pico-8 play session: hold → + tap 🅾, after a click and taps of 🅾, ❎, 🅾+❎, 🅾 in the second before t = 0

[t = 1 s] hold → ~1s, tap 🅾 ~2×
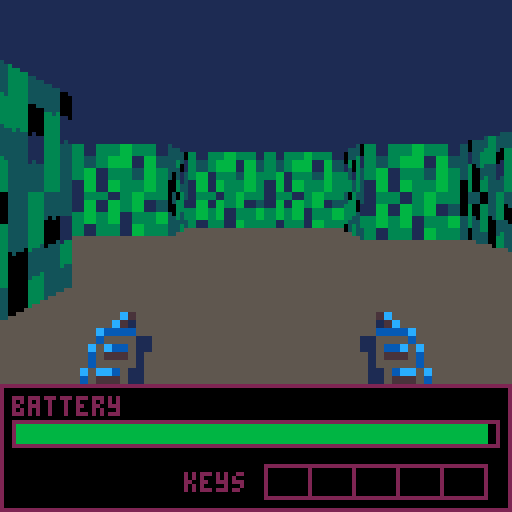
[t = 2 s] hold → ~2s, tap 🅾 ~4×
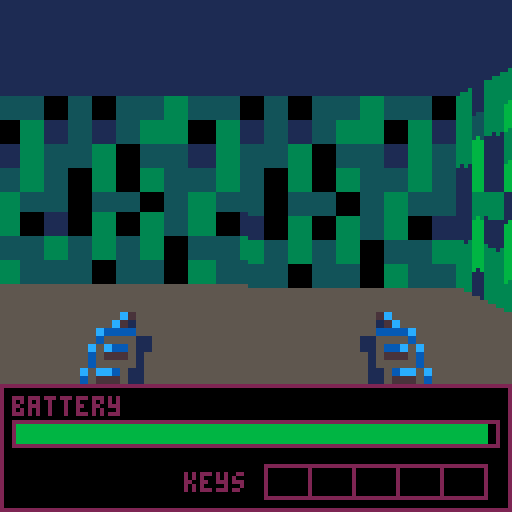
[t = 4 s] hold → ~4s, tap 🅾 ~7×
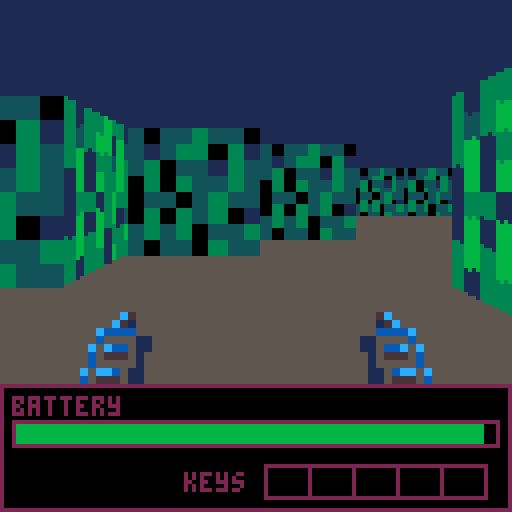
[t = 6 s] hold → ~6s, tap 🅾 ~10×
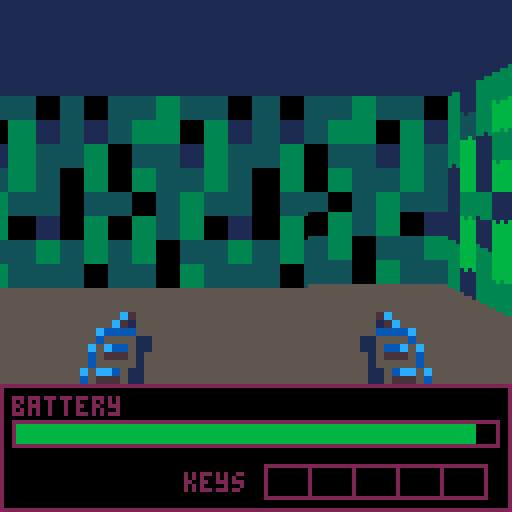
[t = 8 s] hold → ~8s, tap 🅾 ~14×
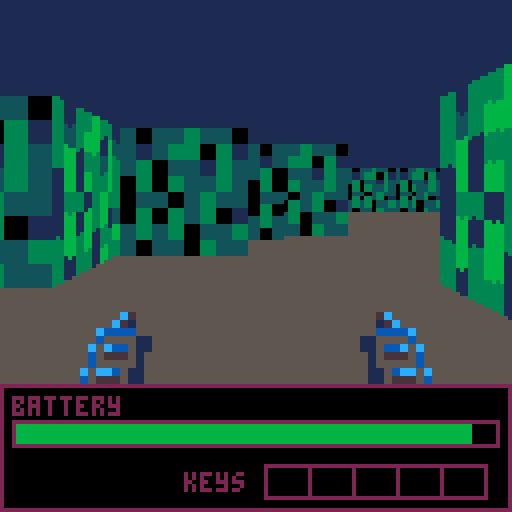

pico-8 cartridge
version 29
__lua__
mapsize = { w = 128, h = 128 }
screen = { w = 128, h = 96 }
texsize = { w = 8, h = 8 }
oldt = time()
t = time()
pos = { x = 3, y = 3 }--{ x = 7, y = 23}
dir = { x = -1, y = 0 }
plane = { x = 0, y = 0.66 }
starttime = 0
endtime = 0
palette = {
	0,   1,   140,  12,
	2,   136, 137,  9,
	131, 3,   139,  132,
	133, 5,   6,    7
}
darker = {
	0, 0, 1, 3,
	1, 4, 5, 6,
	1, 8, 9, 12,
	0, 12, 13, 14
}
darker_enabled = false

--tex = { 5, 6, 7, 8, 9 }
--tex = { 1, 2, 3, 4, 5 }
scene = {x=1,y=12,z=3,hz=48,rot=0,spd=0}
doorstate = {}
doorcoroutines = {}
doorframe = 10
boby = 0
bobx = 0
sprite_flag = 7
trigger_flag = 6
door_flag = 0
ending_tile = 57
sprites = {}
sprite_dict = {
	[29] = { sprite = 66, w = 2, h = 2, tc = 8, vmove = 0,  dw = 1, dh = 1 },
	[30] = { sprite = 74, w = 1, h = 1, tc = 8, vmove = 32, dw = 2, dh = 2 },
	[31] = { sprite = 98, w = 2, h = 2, tc = 8, vmove = 24, dw = 1.66, dh = 1.66 },
	[41] = { sprite = 41, w = 1, h = 1, tc = 0, vmove = 38, dw = 3, dh = 3 },
	[42] = { sprite = 42, w = 1, h = 1, tc = 0, vmove = 38, dw = 3, dh = 3 },
	[43] = { sprite = 43, w = 1, h = 1, tc = 0, vmove = 38, dw = 3, dh = 3 },
	[44] = { sprite = 44, w = 1, h = 1, tc = 0, vmove = 38, dw = 3, dh = 3 },
	[45] = { sprite = 45, w = 1, h = 1, tc = 0, vmove = 38, dw = 3, dh = 3 },
	[46] = { sprite = 46, w = 1, h = 1, tc = 8, vmove = 38, dw = 3, dh = 3 },
	[60] = { sprite = 60, w = 1, h = 1, tc = 0, vmove = 38, dw = 3, dh = 3 }
}
triggers = {}
trigger_dict = {
	[33] = { text = "according to my sources\nthe facility should be here" },
	[34] = { text = "this must be the back door.\nmight need a key..." },
	[35] = { text = "ok, this is it! time to make\nthem pay for what they did" },
	[36] = { text = "this must be the main facility.\nlet's blow it all up!" }
}
keys_picked = { false, false, false, false, false }
spriteorder = {}
--spritedist = {}
zbuffer = {}

max_hp = 100
hp = 100
hp_pickup_amount = 10
max_ammo = 100
ammo = 30
ammo_pickup_amount = 15

show_dialog = false
dialog = "hidden"
dialog_coroutine = nil

-- sounds
is_walking_sound = false
is_sfx_on = false
walking_sound_coroutine = nil

function _init()
	--poke(0x5f2c, 3)
	poke(0x5f2e,1)
	for i = 0,15 do
		pal(i, palette[i+1],1)
	end
	for x = 1,mapsize.w do
		for y = 1,mapsize.h do
			maptile = mget(x, y)
			is_sprite_flag = fget(maptile, sprite_flag)
			is_trigger_flag = fget(maptile, trigger_flag)
			is_door_flag = fget(maptile, door_flag)

			if is_door_flag then
				doorstate[x + y * mapsize.w] = 0
			end
			if is_sprite_flag then
				add(sprites, { x = x, y = y, sprite = maptile, dist = 0 })
				mset(x, y, 0)
			end
			if is_trigger_flag then
				add(triggers, { x = x, y = y, trigger = maptile })
				mset(x, y, 0)
			end
		end
	end
	init_rotation()
	starttime = time()
	music(0)
end

function init_rotation()
	rotspeed = 3.1415 / 1.8
	olddirx = dir.x
	dir.x = dir.x * cos(-rotspeed) - dir.y * sin(-rotspeed)
	dir.y = olddirx * sin(-rotspeed) + dir.y * cos(-rotspeed)
	oldplanex = plane.x
	plane.x = plane.x * cos(-rotspeed) - plane.y * sin(-rotspeed)
	plane.y = oldplanex * sin(-rotspeed) + plane.y * cos(-rotspeed)
	scene.rot-=0.025
end

function darker_palette()
	if darker_enabled then return end

	for color = 0,15 do
		pal(color, darker[color+1])
	end

	darker_enabled = true
end

function normal_palette()
	if not darker_enabled then return end
	
	for color = 0,15 do
		pal(color, color)
		--pal(color, palette[color+1],1)
	end

	darker_enabled = false
end

function _draw()
	cls()
	clip(0,0,128, 96)
	palt(0, false)
	--mode()
	rectfill(0,scene.hz,127,127,13)
	rectfill(0, 0, 127, scene.hz, 1)
	for x=0,screen.w do
		drawing_door = false
		camx = 2*x / screen.w - 1
		raydir = { x = 0, y = 0 }
		raydir.x = dir.x + plane.x * camx
		raydir.y = dir.y + plane.y * camx
		
		mappos = {}
		mappos.x = flr(pos.x)
		mappos.y = flr(pos.y)
		sidedist = { x = 0, y = 0 }		
		step = { x = 0, y = 0 }
		walloffset = { x = 0, y = 0 }
		
		hit = 0
		side = 0
		perpwalldist = 0
		wallx = 0
		
		deltadist = { x = abs(1 / raydir.x), y = abs(1 / raydir.y) }

		if raydir.x < 0 then
			step.x = -1
			sidedist.x = (pos.x - mappos.x) * deltadist.x
		else
			step.x = 1
			sidedist.x = (mappos.x + 1 - pos.x) * deltadist.x
		end
		
		if raydir.y < 0 then
			step.y = -1
			sidedist.y = (pos.y - mappos.y) * deltadist.y
		else
			step.y = 1
			sidedist.y = (mappos.y + 1 - pos.y) * deltadist.y
		end
		
		while hit == 0 do
			if sidedist.x < sidedist.y then
				sidedist.x += deltadist.x
				mappos.x += step.x
				side = 0
			else
				sidedist.y += deltadist.y
				mappos.y += step.y
				side = 1
			end
			
			maptile = mget(mappos.x, mappos.y)
			--texture = tex[mget(mappos.x, mappos.y)]
			texture = maptile
			tileflag = fget(maptile)
			if maptile > 0 then
				is_door = fget(maptile, door_flag)
				if is_door then
					hit = 1

					if side == 1 then
						walloffset.y = 0.5 * step.y
						perpwalldist = (mappos.y - pos.y + walloffset.y + (1 - step.y) / 2 ) / raydir.y
						wallx = pos.x + perpwalldist * raydir.x;
						wallx -= flr(wallx);
						if sidedist.y - (deltadist.y / 2) < sidedist.x then
							-- TODO: door opening value, 0.75 for testing
							if 1.0 - wallx <= doorstate[mappos.x + mappos.y * mapsize.w] then
								hit = 0
								walloffset.y = 0
							end
						else
							mappos.x += step.x
							side = 0
							walloffset.y = 0
							texture = 10
						end
					else
						walloffset.x = 0.5 * step.x
						perpwalldist = (mappos.x - pos.x + walloffset.x + (1 - step.x) / 2 ) / raydir.x
						wallx = pos.y + perpwalldist * raydir.y;
						wallx -= flr(wallx);
						if sidedist.x - (deltadist.x / 2) < sidedist.y then
							-- TODO: door opening value, 0.75 for testing
							if 1.0 - wallx <= doorstate[mappos.x + mappos.y * mapsize.w] then
								hit = 0
								walloffset.y = 0
							end
						else
							mappos.y += step.y
							side = 1
							walloffset.x = 0
							texture = 10
						end
					end
				else
					if side == 1 and mget(mappos.x, mappos.y - step.y) == 3 then
						texture = doorframe;
					elseif side == 0 and mget(mappos.x - step.x, mappos.y) == 3 then
						texture = doorframe;
					end
					hit = 1
				end
			end
		end
		
		if side == 0 then
			perpwalldist = (mappos.x - pos.x + walloffset.x + (1 - step.x) / 2) / raydir.x
		else
			perpwalldist = (mappos.y - pos.y + walloffset.y + (1 - step.y) / 2) / raydir.y
		end
		
		lineheight = flr(screen.h / perpwalldist)
		
		drawstart = -lineheight / 2 + screen.h / 2
		drawstart_neg = drawstart
		if drawstart < 0 then
			drawstart = 0
		else
			drawstart_neg = 0
		end
		drawend = lineheight / 2 + screen.h / 2
		if drawend >= screen.h then
			drawend = screen.h - 1
		end
		
		if side == 0 then 
			wallx = pos.y + perpwalldist * raydir.y
		else
			wallx = pos.x + perpwalldist * raydir.x
		end

		wallx -= flr(wallx);

		tex_x = flr(wallx * texsize.w)
		if side == 0 and raydir.x > 0 then
			tex_x = texsize.w - tex_x - 1
		end

		if side == 1 and raydir.y < 0 then
			tex_x = texsize.w - tex_x - 1
		end
	
		if side == 1 then
			darker_palette()
		else
			normal_palette()
		end

		--line(x, drawstart, x, drawend, wallcol) -- todo: bug, enable this line to see it
		texpos_x = (texture % 16) * 8 + tex_x
		texpos_y = flr((texture \ 16) * 8)
		sspr(texpos_x, texpos_y, 1, texsize.h, x, drawstart+drawstart_neg, 1, drawend-drawstart-2*drawstart_neg)

		-- sprite rendering
		zbuffer[x] = perpwalldist

	end

	normal_palette()

	for i=1,#sprites do
		spriteorder[i] = i
		sprites[i].dist = (pos.x - sprites[i].x) * (pos.x - sprites[i].x) + (pos.y - sprites[i].y) * (pos.y - sprites[i].y)
	end
	
	sort(sprites, comparedist)
	
	debugprint = ""
	debugprint2 = ""
	invdet = 1.0 / (plane.x * dir.y - dir.x * plane.y)
	picked_up = {} -- items that were picked up this frame
	i = 1
	for i = 1,#sprites do
		local sprite = sprites[i]
		local real_spr = sprite_dict[sprite.sprite]
		sprx = sprite.x - pos.x + 0.5
		spry = sprite.y - pos.y + 0.5

		-- inverse camera transform matrix
		transformx = invdet * (dir.y * sprx - dir.x * spry)
		transformy = invdet * (-plane.y * sprx + plane.x * spry)

      	vmovescr = flr(real_spr.vmove / transformy);
		spritescreenx = flr((screen.w / 2) * (1 + transformx / transformy))
		spriteheight = abs(flr(screen.h / transformy)) / real_spr.dh

		drawstarty = -spriteheight / 2 + screen.h / 2 + vmovescr
		if drawstarty < 0 then drawstarty = 0 end
		drawendy = spriteheight / 2 - screen.h / 2 + vmovescr
		if drawendy >= screen.h then drawendy = screen.h - 1 end


		spritewidth = abs(flr(screen.h / transformy)) / real_spr.dw
		drawstartx = -spritewidth / 2 + spritescreenx
		--if drawstartx < 0 then drawstartx = 0 end --TODO: rather drawstartx - spritewidth < 0 then drawstart = -spritewidth
		drawendx = spritewidth / 2 + spritescreenx
		--if drawendx >= screen.w then drawendx = screen.w - 1 end

		texpos_x = (real_spr.sprite % 16) * 8 -- + tex_x
		texpos_y = flr((real_spr.sprite \ 16) * 8)

		if transformy > 0 and spritescreenx > 0 and spritescreenx < screen.w - 1 then
			--rectfill(drawstartx, 56+drawstarty, drawendx, 56+drawendy, 5+i)
			non_occ_found = false
			first_nonocc_x = drawstartx
			last_nonocc_x = drawendx
			for sprx = drawstartx,drawendx do
				if sprx > 0 and sprx < 128 and zbuffer[flr(sprx)] > transformy then
					if not non_occ_found then
						first_nonocc_x = sprx
						non_occ_found = true
					else
						last_nonocc_x = sprx
					end
				end
			end

			drawn_width = drawendx - drawstartx
			pixel_scale = drawn_width / (real_spr.w * 8) --(real_spr.w * 8) / drawn_width
			hidden_pixels_start = (first_nonocc_x - drawstartx) / pixel_scale
			hidden_pixels_end = (drawendx - last_nonocc_x) / pixel_scale

			palt(0, false)
			palt(real_spr.tc, true)
			if non_occ_found then
				sspr(texpos_x + hidden_pixels_start, texpos_y,
					 real_spr.w*8 - hidden_pixels_end - hidden_pixels_start, real_spr.h*8,
					 first_nonocc_x, drawstarty,
					 last_nonocc_x-first_nonocc_x, spriteheight)
			end
			palt(real_spr.tc, false)
			palt(0, true)
			if sprite.sprite == 60 then
				debugprint = sprx .. ", " .. spry .. " - " .. sprite.x .. ", " .. sprite.y
				debugprint2 = zbuffer[flr(max(drawstartx, 0))] .. ", " .. transformy
			end
		end

		if abs(sprx) < 0.5 and abs(spry) < 0.5 then
			sound_timeout = 0.5
			if real_spr.sprite == 46 and hp < max_hp then
				hp = min(max_hp, hp + hp_pickup_amount)
				add(picked_up, sprite)
				sfx(2, 3)
				is_sfx_on = true
			elseif real_spr.sprite == 45 and ammo < max_ammo then
				ammo = min(max_ammo, ammo + ammo_pickup_amount)
				add(picked_up, sprite)
				sfx(2, 3)
				is_sfx_on = true
			else
				if pickup_item(real_spr.sprite) then
					sfx(1, 3)
					sound_timeout = 1.6
					is_sfx_on = true
					add(picked_up, sprite)
				end
			end

			walking_sound_coroutine = cocreate(function () continue_walking(time(), sound_timeout) yield() end)
		end
	end

	for i in all(picked_up) do
		del(sprites, i)
	end

	for i = 1, #triggers do
		local trigger = triggers[i]
		local trigger_data = trigger_dict[trigger.trigger]
		trgx = trigger.x - pos.x + 0.5
		trgy = trigger.y - pos.y + 0.5

		if abs(trgx) < 0.5 and abs(trgy) < 0.5 then
			show_dialog = true
			dialog = trigger_data.text
			dialog_coroutine = cocreate(function() opendialog(time(), 5) yield() end)
		end
	end
	
	clip()
	palt(0, true)

	-- draw guns
	--line(32, 77, 29, 70, 5)
	--line(32, 77, 37, 72, 5)
	--line(29, 70, 35, 55, 5)
	--line(37, 72, 35, 55, 5)
	--line(32, 75, 31, 71, 7)
	--line(32, 75, 35, 72, 7)
	--line(31, 71, 34, 62, 7)
	--line(35, 72, 34, 62, 7)
	sspr((64 % 16) * 8, (64 \ 16) * 8, 16, 16, 16-bobx, 68-boby, 32, 32)
	sspr((64 % 16) * 8, (64 \ 16) * 8, 16, 16, 80-bobx, 68-boby, 32, 32, true)

	-- draw hud
	rectfill(0, 96, 127, 127, 0)
	rect(0, 96, 127, 127, 4)
	-- draw keys
	local key_y = 116
	local key_x = 66
	print("keys", key_x-20, key_y+2)
	rect(key_x, key_y, key_x+55, key_y+8, 4)
	if keys_picked[1] then
		spr(60, key_x+1, key_y)
	end
	for i = 0, 3 do
		if keys_picked[i+2] then
			spr(41+i, key_x+13+11*i, key_y)
		end
		line(key_x+11+i*11, key_y, key_x+11+i*11, key_y+8, 4)
	end
	-- draw hp and ammo
	local hp_x = 3
	local hp_y = 105
	local hp_w = 120
	local ammo_x = 66
	local ammo_y = 105
	print("battery", hp_x, hp_y-6)
	for hpx = 0, max(0, flr((hp_w*hp)/max_hp)) do
		line(hpx+hp_x, hp_y+1, hpx+hp_x, hp_y+5, 10)
	end
	rect(hp_x, hp_y, hp_x+hp_w+1, hp_y+6, 4)
	--print("ammo", ammo_x+44, ammo_y-6, 4)
	--for ammox = 0, max(0, flr((57*ammo)/max_ammo)) do
	--	line(ammox+ammo_x, ammo_y+1, ammox+ammo_x, ammo_y+5, 10)
	--end
	--rect(ammo_x, ammo_y, ammo_x+58, ammo_y+6, 4)
	-- kill count
	--local kill_y = 116
	--local kill_x = 23
	--print("kills:", kill_x-20, kill_y+2)
	--killcount = 0
	--print(killcount, kill_x+5, kill_y+2)

	-- dialog
	if show_dialog then
		rectfill(0, 0, 127, 14, 0)
		rect(0, 0, 127, 14, 4)
		print(dialog, 2, 2, 4)
	end

	oldt = t
	t = time()
	dt = t - oldt
	hp = hp - 0.5*dt
	
	movespeed = 2.5 * dt
	-- default: rotspeed = 0.65 * dt
	rotspeed = 0.25 * dt
	
	pw = 0.5
	movedirx = (dir.x * movespeed) / abs(dir.x * movespeed)
	movediry = (dir.y * movespeed) / abs(dir.y * movespeed)
	
	-- forward
	if btn(2) then
		boby = sin(t/1.5)*3
		bobx = cos(t/3)*4.5
		opendoor = false
		maptile = mget(flr(pos.x + (movedirx * pw) + dir.x * movespeed), pos.y)
		tileflag = fget(maptile)

		if tileflag == 1 then
			cur_door_state = doorstate[flr(pos.x + (movedirx * pw) + dir.x * movespeed) + flr(pos.y) * mapsize.w]
			if cur_door_state != nil then
				opendoor = cur_door_state >= 1
			end
		end


		if maptile == 0 or tileflag == 2 or opendoor then
			pos.x += dir.x * movespeed
			scene.x -= dir.x * movespeed * 0.55
		end
		maptile = mget(pos.x, flr(pos.y + (movediry * pw) + dir.y * movespeed))
		tileflag = fget(maptile)
		
		opendoor = false
		
		if tileflag == 1 then
			cur_door_state = doorstate[flr(pos.x) + (flr(pos.y + (movediry * pw) + dir.y * movespeed)) * mapsize.w]
			if cur_door_state != nil then
				opendoor = cur_door_state >= 1
			end
		end

		if maptile == 0 or tileflag == 2 or opendoor then
			pos.y += dir.y * movespeed
			scene.y += dir.y * movespeed * 0.55
			if not is_walking_sound and not is_sfx_on then
				is_walking_sound = true
				sfx(0, 3)
			end
		else
			sfx(0, -2)
			is_walking_sound = false
		end
	elseif btn(3) then
		boby = sin(t/2)*4
		bobx = cos(t/3)*3
		opendoor = false
		maptile = mget(flr(pos.x - (movedirx * pw) - dir.x * movespeed), pos.y)
		tileflag = fget(maptile)

		if tileflag == 1 then
			cur_door_state = doorstate[flr(pos.x - (movedirx * pw) - dir.x * movespeed) + flr(pos.y) * mapsize.w]
			if cur_door_state != nil then
				opendoor = cur_door_state >= 1
			end
		end

		if maptile == 0 or tileflag == 2 or opendoor then
			pos.x -= dir.x * movespeed
			scene.x += dir.x * movespeed * 0.55
		end

		maptile = mget(pos.x, flr(pos.y - (movediry * pw) - dir.y * movespeed))
		tileflag = fget(maptile)
		opendoor = false
		
		if tileflag == 1 then
			cur_door_state = doorstate[flr(pos.x) + (flr(pos.y - (movediry * pw) - dir.y * movespeed)) * mapsize.w]
			if cur_door_state != nil then
				opendoor = cur_door_state >= 1
			end
		end

		if maptile == 0 or tileflag == 2 or opendoor then
			pos.y -= dir.y * movespeed
			scene.y -= dir.y * movespeed * 0.55
			if not is_walking_sound and not is_sfx_on then
				is_walking_sound = true
				sfx(0, 3)
			end
		else
			sfx(0, -2)
			is_walking_sound = false
		end

		-- todo: move through doors backwards
	else
		boby = 0
		bobx = 0
		sfx(0, -2)
		is_walking_sound = false
	end

	-- turning
	if btn(0) then
		olddirx = dir.x
		dir.x = dir.x * cos(-rotspeed) - dir.y * sin(-rotspeed)
		dir.y = olddirx * sin(-rotspeed) + dir.y * cos(-rotspeed)
		oldplanex = plane.x
		plane.x = plane.x * cos(-rotspeed) - plane.y * sin(-rotspeed)
		plane.y = oldplanex * sin(-rotspeed) + plane.y * cos(-rotspeed)
		scene.rot-=0.025
	end
	if btn(1) then
		olddirx = dir.x
		dir.x = dir.x * cos(rotspeed) - dir.y * sin(rotspeed)
		dir.y = olddirx * sin(rotspeed) + dir.y * cos(rotspeed)
		oldplanex = plane.x
		plane.x = plane.x * cos(rotspeed) - plane.y * sin(rotspeed)
		plane.y = oldplanex * sin(rotspeed) + plane.y * cos(rotspeed)
		scene.rot+=0.025
	end

	if btnp(4) then
		fwdpos = { x = flr(pos.x + dir.x), y = flr(pos.y + dir.y) }
		doori = fwdpos.x + fwdpos.y * mapsize.w
		tileid = mget(fwdpos.x, fwdpos.y)
		if tileid == ending_tile then
			endtime = time()
			load("ending.p8", "quick restart", endtime - starttime)
		end
		if doorstate[doori] != nil and doorcoroutines[doori] == nil and open_door(tileid) then
			cor = cocreate(function() dooropening(doori) yield() end)
			doorcoroutines[doori] = cor
		end
	end

	for k,v in pairs(doorcoroutines) do
		if v != nil and costatus(v) != "dead" then
			coresume(v)
			print(1 , 0, 16, 8)
		end
	end

	if dialog_coroutine != nil and costatus(dialog_coroutine) != "dead" then
		coresume(dialog_coroutine)
	end

	if walking_sound_coroutine != nil and costatus(walking_sound_coroutine) != "dead" then
		coresume(walking_sound_coroutine)
	end
	--rectfill(0, 0, 20, 20, 1)
	--print(stat(1), 0, 0, 15)
	--print(debugprint, 0, 7, 15)
	--print(debugprint2, 0, 14, 15)
end

function open_door(tileid)
	if tileid == 12 then
		return keys_picked[1]
	end
	if tileid == 9 then
		return keys_picked[2]
	end
	if tileid == 53 then
		return keys_picked[3]
	end
	if tileid == 54 then
		return keys_picked[4]
	end
	if tileid == 55 then
		return keys_picked[5]
	end

	return true
end

function pickup_item(sprite_id)
	if sprite_id == 60 then
		keys_picked[1] = true
		return true
	end
	if sprite_id == 41 then
		keys_picked[2] = true
		return true
	end
	if sprite_id == 42 then
		keys_picked[3] = true
		return true
	end
	if sprite_id == 43 then
		keys_picked[4] = true
		return true
	end
	if sprite_id == 44 then
		keys_picked[5] = true
		return true
	end
	return false
end

-- door opening coroutine
function dooropening(index)
	is_sfx_on = true
	sfx(3, 3)
	while doorstate[index] < 1 do
		doorstate[index] = doorstate[index] + 0.05
		yield()
	end
	is_sfx_on = false
	is_walking_sound = false
end

function opendialog(start, timeout)
	while time() - start < timeout do
		show_dialog = true
		yield()
	end
	show_dialog = false
end

function continue_walking(start, timeout)
	while time() - start < timeout do
		yield()
	end
	-- forces the walking sound to start playing again next frame
	is_sfx_on = false
	is_walking_sound = false
	--if is_walking_sound then
	--	sfx(0, 3)
	--end
	walking_sound_coroutine = nil
end

function comparedist(t1, t2)
	return t1.dist < t2.dist
end

function sort(tbl, cmp)
	for i = 1,#tbl do
		local j = i
		while j > 1 and cmp(tbl[j-1], tbl[j]) do
			tbl[j], tbl[j-1] = tbl[j-1], tbl[j]
			j = j - 1
		end
	end
end
__gfx__
00000000dddddddd44444444bbbbbbbbffffffffddd1ddd1ddddddddbcccbccc9199a991eeeeeeeeeeeeeeee65656565cbcb0cbc0ceeced06666666640004000
00000000dddddddd44444444bbbbbbbbffffffff11111111ddeeeeedbcbcbcbc989aa1a8eddecddceddccddc55565555cbcb0bbcceedcedc6551155140404040
00700700dddddddd44444444bbbbbbbbffffffffd1ddd1dddeedddcdccccbcbc9a1998a9eddecddceddccddc56565656bbbc0bbbeeddcedd6551155100004040
00077000dddddddd44444444bbbbbbbbffffffff11111111deddddcdbcbccccc1a1a99a9edda9ddceddccddc55555555bbee0cbbeeddcedd6551155140400000
00077000dddddddd44444444bbbbbbbbffffffffddd1ddd1deddddcdbcbcbcbc19919a99edd98ddceddccddc65656565bceddddceeddcedc6551155140404040
00700700dddddddd44444444bbbbbbbbffffffff11111111deddcccdccbcccbc1a1a9a18eddecddceddccddc56555565bcbb0bdbeeddcedc6551155100400040
00000000dddddddd44444444bbbbbbbbffffffffd1ddd1dddccccccdbcccbccc9a9a199aeddecddceddccddc56565656bbbc0bcbceddcdcc6551155140004000
00000000dddddddd44444444bbbbbbbbffffffff11111111ddddddddccbcccbc91991a99cccccccccccccccc55556555bcbc0bcb0ccdccc01111111100400040
0000000011111111222222223333333344444444ccc0ccc0ccccccccc111c11180889880dddddddddddddddd5454545455555555000000000000000000000000
000000001111111122222222333333334444444400000000ccdddddcc1c1c1c1818a9091dccd1cc1dcc11cc14445444455666665000000000000000000000000
0000000011111111222222223333333344444444c0ccc0cccddccc1c1111c1c189088198dccd1cc1dcc11cc14545454556655515044400500888099001110220
000000001111111122222222333333334444444400000000cdcccc1cc1c111110a098898dcca9cc1dcc11cc14444444456555515040005500800900901000002
0000000011111111222222223333333344444444ccc0ccc0cdcccc1cc1c1c1c108808988dcc98cc1dcc11cc15454545456555515044400500888009001110020
000000001111111122222222333333334444444400000000cdcc111c11c111c10a0a8a01dccd1cc1dcc11cc14544445456551115040000500800090001000002
0000000011111111222222223333333344444444c0ccc0ccc111111cc111c1118989098adccd1cc1dcc11cc14545454551111115044400500888999901110220
000000001111111122222222333333334444444400000000cccccccc11c111c18088098811111111111111114444544455555555000000000000000000000000
0000000000000000000000000000000000000000ddddddddddddddddeeeeeeee3333333300000000000000000000000000000000000000008888888800000000
0000000000000000000000000000000000000000ddddddddddeddeedeefffeee33fff333000000000000000000000000000000000000000088efe88800fff000
00000000aaa000a0aaa0aa00aaa0aaa0aaa000a007700770dedcdedceffeefee3ff33f330eee00000eee00000eee00000eee000007aaaa908effde880fffff00
00000000a0000aa0a00000a0a00000a0a0000aa077007700ddccddcdefeeeede3f3333230eaa88600eaa88600eaa88600eaa886076aaa99080ede0880efffe00
00000000aaa000a0aaa00aa0aaa00aa0aaa0a0a070077007ddddddddefeeeede3f3333230e99a9700e9454700e9676700e9232706a999980800700880eeaee00
0000000000a000a000a0a00000a000a000a0aaa000770077deeddeeeeedeedde33233223008a9a60008545600087676000832360b9999880807770880ea99e00
00000000aaa000a0aaa0aaa0aaa0aaa0aaa000a0dddddddddedcdedceeedddee333222330098887000988870009888700098887009888880800700880ee9ee00
0000000000000000000000000000000000000000ccccccccddcdddcceeeeeeee3333333300000000000000000000000000000000000000008800088800eee000
0000000000000000000000000000000000000000eeeeeeeeeeeeeeeeeeeeeeeeeeeeedd0eeeeeeeeee7700eecce0fe7700000000000500000000000000000000
0000000000000000000000000000000000000000eddecddceddecddceddecddcedddddc0eefffeeeee7007eec7e0fe7c0000000000050000000aa00000000000
0000000000000000000000000000000000000000eddecddceddecddceddecddcedccccc0eff66feeee0077ee77e0fecc0000000000000000000a900000000000
0000000000000000000000000000000000000000edd65ddcedd76ddcedd32ddc00000000ef6554deee0770ee7ce0fec70ffe0000550505500aa9998000000000
0000000000000000000000000000000000000000edd54ddcedd6bddcedd21ddceeeeedd0ef6554deee7700eecce0fe770f0eeffe000000000a99988000000000
0000000000000000000000000000000000000000eddecddceddecddceddecddcedddddc0eed44ddeee7007eec7e0fe7c0eee0e0e000500000009800000000000
0000000000000000000000000000000000000000eddecddceddecddceddecddcedccccc0eeedddeeee0077ee77e0fecc00000000000500000008800000000000
0000000000000000000000000000000000000000cccccccccccccccccccccccc00000000eeeeeeeeee0770ee7ce0fec700000000000000000000000000000000
00000000000000008888888888888888888888888888888888888888888888888888888888888888888888888888888888888888888888880000000000000000
000000000000000088888eeeddd8888888888eeeddd8888888888eeeddd8888888888eeeddd88888888888888888888888888888888888880000000000000000
000000000000000088888e5555d888888888855dddd8888888888eddddd8888888888dddd5588888888888888888888888888888888888880000000000000000
000000000000000088888e5dd5c8888888888d5dddc8888888888eddddc8888888888dddd5c8888888eedd8888eedd8888eedd8888ddee880000000000000000
000000000000000088888ddcccc8888888888ddcccc8888888888ddcccc8888888888dddccc888888e5d6d5887d5ddd88eddddd88ddd5d780099888000000000
00000003c0000000888deeeedddcd88888eeeeeedddd8888888deeeedddcd8888888eeeeeeeddd888eddccc88edcccc88eddccc88ccccde80911111900000000
0000003c1000000088d1dcddddcd1d8888eddddddddd888888dddcddddcddd888888eddddddddd88eddccccceddccccceddccccccccccdde0999999800000000
000032222d000000888dcdddccccd88888ddddddddcc8888888dcdddccccd8888888ddddddcccc88848888488448844884888848844884480999988800000000
00002dddd110000088888dddddd888888888888ddd88888888888dddddd88888888888ddd8888888000000000000000000000000000000000998881100000000
0003d322d1100000888eedddeeded888888888edddd88888888eedddeeded88888888edddd888888000000000000000000000000000000000988111100000000
0002dcccd1000000888dddddddddd88888888edddddd8888888dddddddddd8888888edddddd88888000000000000000000000000000000000999888100000000
0002ddddd1000000888dd888888cd88888888dddddcc8888888dd888888cd8888888dddddcc88888000000000000000000000000000000000988881100000000
003d332d11000000888cc888888cc88888888dcccccc8888888cc888888cc8888888dcccccc88888000000000000000000000000000000000981111100000000
002dcccd1100000088eeed8888eeed88888ddddddddddd8888eeed8888eeed8888ddddddddddd888000000000000000000000000000000000999888100000000
002ddddc1000000088dddc8888dddc8888dd111111111cc888dddc8888dddc888dd111111111cc88000000000000000000000000000000000988811100000000
03dcccdc1100000088cccc8888dccc88888ddccccccccc8888cccc8888dccc8888ddccccccccc888000000000000000000000000000000000081111000000000
00000000000000008888888888888888888888888888888888888888888888888888888888888888000000000000000000000000000000000000000000000000
00000000000000008888888888888888888888888888888888888888888888888888888888888888000000000000000000000000000000000000000000000000
00000000000000008888888888888888888888888888888888888888888888888888888888888888000000000000000000000000000000000000000000000000
00000000000000008888888888888888888888888888888888888888888888888888888888888888000000000000000000000000000000000000000000000000
00000000000000008888888888888888888888888888888888888888888888888888888888888888000000000000000000000000000000000000000000000000
00000009c00000008888eeeeeddd8888888888eeeedd88888888eeeeeddd88888888eeeeed888888000000000000000000000000000000000000000000000000
0000009c10000000888eedddddddd88888888eedddddd888888eedddddddd888888eeeddddd88888000000000000000000000000000000000000000000000000
000098888d00000088eedd1dc1dddd88888eedddddddd88888eedddddddddd88888eedddddcde888000000000000000000000000000000000000000000000000
00008dddd110000088edd1d00c1ddc88888ddc1dddddc88888eddddddddddc88888eddddd1cdd888000000000000000000000000000000000000000000000000
0009d988d110000088edd1d00c1ddc88888dcc1ddddcc88888eddddddddddc88888eddddc1ccd888000000000000000000000000000000000000000000000000
0008dcccd100000088dddd1cc1dccc88888cc11ddcccc88888dddddddddccc88888ddddcc11cc888000000000000000000000000000000000000000000000000
0008ddddd10000008888ddddddcc88888888dddccccc88888888ddddddcc88888888dccccccc8888000000000000000000000000000000000000000000000000
009d998d11000000888dc88cc88cc8888888dc8888ccc888888dc88cc88cc888888ddc8888cc8888000000000000000000000000000000000000000000000000
008dcccd1100000088dc888dc888cc888888dc88888cc88888dc888cc888cc88888dc88888cc8888000000000000000000000000000000000000000000000000
008ddddc100000008dc8888dd8888cc8888dc888888ccc888dc8888dc8888cc888dcc888888cc888000000000000000000000000000000000000000000000000
09dcccdc110000008dc8888dd8888dc8888dc8888888cc888dc8888dd8888dc888dc8888888cc888000000000000000000000000000000000000000000000000
00000000000000000000000000000000500050000000000000000000000000000000000000000000000000000000000000000000000000000000000000000000
00000000000000000000000000000000000000006000000000000000600000000000000000000000000000000000000000000000000000000000000000000000
00000000000000000000000000000000505050000000000000000000000000000000000000000000000000000000000000000000000000000000000000000000
00000000000000000000000000000000000000006000000000000000600000000000000000000000000000000000000000000000000000000000000000000000
00000000000000000000000000000000000000000000000000000000000000000000000000000000000000000000000000000000000000000000000000000000
00000000000000000000000000000000000000006000000000000000600000000000000000000000000000000000000000000000000000000000000000000000
00000000000000000000000000000000000000000000000000000000000000000000000000000000000000000000000000000000000000000000000000000000
00000000000000000060606060606060000000006060536060607360600000000000000000000000000000000000000000000000000000000000000000000000
00000000000000000000000000000000000000000000000000000000000000000000000000000000000000000000000000000000000000000000000000000000
00000000000000000060000000000060000000006000000060000000600000000000000000000000000000000000000000000000000000000000000000000000
00000000000000000000000000000000000000000000000000000000000000000000000000000000000000000000000000000000000000000000000000000000
00000000000000000060000000000060000000006000000060000000600000000000007272727272000000000000000000000000000000000000000000000000
00000000000000000000000000000000000000000000000000000000000000000000000000000000000000000000000000000000000000000000000000000000
00000000000000000060000000000060000000006000000060000000600000000000007200000072000000000000000000000000000000000000000000000000
00000000000000000000000000000000000000000000000000000000000000000000000000000000000000000000000000000000000000000000000000000000
00000000000000000060000000000060000000606000000060000000606000000000007200000072000000000000000000000000000000000000000000000000
00000000000000000000000000000000000000000000000000000000000000000000000000000000000000000000000000000000000000000000000000000000
00000000000000000060000000000060000060600000000060000000006060000000007200000072720000000000000000000000000000000000000000000000
00000000000000000000000000000000000000000000000000000000000000000000000000000000000000000000000000000000000000000000000000000060
606060606060606060606060d0606060606060000000000060000000000060606060607200000000727200000000000000000000000000000000000000000000
00000000000000000000000000000000000000000000000000000000000000000000000000000000000000000000000000000000000000000000000000000060
00000000006000000000000000000060000000000000006060600000000000000000607200000000007200000000000000000000000000000000000000000000
00000000000000000000000000000000000000000000000000000000000000000000000000000000000000000000000000000000000000000000000000000060
0000000000d000000000000000000053000000000000606000606000000000000000734200000000007200000000000000000000000000000000000000000000
00000000000000000000000000000000000000000000000000000000000000000000000000000000000000000000000000000000000000000000000000000060
00000000006000000000000000000060000000006060600000006060600000000000607272720000007200000000000000000000000000000000000000000000
00000000000000000000000000000000000000000000000000000000000000000000000000000000000000000000000000000000000000000000000000000060
00000000e260000000606060606060606060606060000000000000006060606060606072e2000000007200000000000000000000000000000000000000000000
00000000000000000000000000000000000000000000000000000000000000000000000000000000000000000000000000000000000000000000000000000060
60606060606000000060000000000060000000000000000000000000000000000000007200000072727200000000000000000000000000000000000000000000
00000000000000000000000000000000000000000000000000000000000000000000000000000000000000000000000000000000000000000000000000000060
00000000006000000060000000000060000000000000000000000000000000000000727200000072720000000000000000000000000000000000000000000000
00000000000000000000000000000000000000000000000000000000000000000000000000000000000000000000000000000000000000000000000000000060
0000e20000d0000000d0000000000060000000000000000000000000000000000000720000000000720000000000000000000000000000000000000000000000
00000000000000000000000000000000000000000000000000000000000000000000000000000000000000000000000000000000000000000000000000000060
00000000006000000060000000000060000000000000000000000000000000000000720000000000720000000000000000000000000000000000000000000000
00000000000000000000000000000000000000000000000000000000000000000000000000000000000000000000000000000000000000000000000000000060
00000000006000000060000000000060000000000000000000000000000000000072720000000000727200000000000000000000000000000000000000000000
00000000000000000000000000000000000000000000000000000000000000000000000000000000000000000000000000000000000000000000000000000060
60606060606000000060606060606060000000000000000000000000000000000072000000000000007200000000000000000000000000000000000000000000
00000000000000000000000000000000000000000000000000000000000000000000000000000000000000000000000000000000000000000000000000000060
00000000006000000060000000000060000000000000000000000000000000007272000000000000007272000000000000000000000000000000000000000000
00000000000000000000000000000000000000000000000000000000000000000000000000000000000000000000000000000000000000000000000000000060
00000000006000000060000000000060000000000000000000000000000000727200000000000000000072720000000000000000000000000000000000000000
00000000000000000000000000000000000000000000000000000000000000000000000000000000000000000000000000000000000000000000000000000060
000000e200d0000000d00000c2000060000000000000000000000000000072720000000000000000000000727200000000000000000000000000000000000000
00000000000000000000000000000000000000000000000000000000000000000000000000000000000000000000000000000000000000000000000000000060
00000000006000000060000000000060000000000000000000000000000072000000000000000000000000007200000000000000000000000000000000000000
00000000000000000000000000000000000000000000000000000000000000000000000000000000000000000000000000000000000000000000000000000060
00000000006000000060000000000060000000000000000000000000000072000000000000000000000000007200000000000000000000000000000000000000
00000000000000000000000000000000000000000000000000000000000000000000000000000000000000000000000000000000000000000000000000000060
60606060606060606060606060606060000000000000000000000000000072000000000000000000000000007200000000000000000000000000000000000000
00000000000000000000000000000000000000000000000000000000000000000000000000000000000000000000000000000000000000000000000000000000
00000000000000000000000000000000000000000000000000000000000072720000000000000000000000727200000000000000000000000000000000000000
00000000000000000000000000000000000000000000000000000000000000000000000000000000000000000000000000000000000000000000000000000000
00000000000000000000000000000000000000000000000000000000000000727200000000000000000072720000000000000000000000000000000000000000
00000000000000000000000000000000000000000000000000000000000000000000000000000000000000000000000000000000000000000000000000000000
00000000000000000000000000000000000000000000000000000000000000007272727272b37272727272000000000000000000000000000000000000000000
00000000000000000000000000000000000000000000000000000000000000000000000000000000000000000000000000000000000000000000000000000000
00000000000000000000000000000000000000000000000000000000000000000000007200000072000000000000000000000000000000000000000000000000
00000000000000000000000000000000000000000000000000000000000000000000000000000000000000000000000000000000000000000000000000000000
00000000000000000000000000000000000000000000000000000000000000000000007200000072000000000000000000000000000000000000000000000000
00000000000000000000000000000000000000000000000000000000000000000000000000000000000000000000000000000000000000000000000000000000
000000000000000000000000000000000000000000000000000000000000000000000072a393a372000000000000000000000000000000000000000000000000
__gff__
0000000000000000000102000101020000000000000000000001020000808080004040404000000000808080808080800000000000010101000000018000800000000000000000000000000000000000000000000000000000000000000000000000000000000000000000000000000000000000000000000000000000000000
0000000000000000000000000000000000000000000000000000000000000000000000000000000000000000000000000000000000000000000000000000000000000000000000000000000000000000000000000000000000000000000000000000000000000000000000000000000000000000000000000000000000000000
__map__
0808080808080808080808080808080808080808080808070707070707070707070707070707080808080808080808050000000505050505050505050505050505050505050505050505050000000000000000000025252525252500000000000000000000000000000000000000000000000000000000000000000000000000
080800002e000008080000000000000000000000220000070000000000000000000700000007000808000000000000050000000500000000000000000000000000000000000000000000052525252525252525252525000000002500000000000000000000000000000000000000000000000000000000000000000000000000
0800000000000000080000000000000000000000220000070000080000000800000707070707000008000808080000050000000500000000000000000000000000000000000000000000090000000000000000000009000000002500000000000000000000000000000000000000000000000000000000000000000000000000
080000000000000008083c0008080808080800000800000c0000000008000000000c000000000000000008080808000505050505000000050505050505050d0505050500000000000000052525252525252525252525000000002500000000000000000000000000000000000000000000000000000000000000000000000000
080000000800000808080008080000080800000008070707000000000000000000070000000000000000000808000005000000050000000500050000000000000000050505050d05050505000000000000000000002525250d252500000000000000000000000000000000000000000000000000000000000000000000000000
0808000000212108080808080000000000000000080000070000080000000800000708080808080808080000000000362300000d00000005000500000000000000000500000000000000050000000000000000003838383800383838380000000000000000000000000000000000000000000000000000000000000000000000
0008080021210008000000000000080000000008080800070000000008000000000700000000000000080800000000050000000500000005000500000000000000000500000000000000050000000000000000003800000000000000380000000000000000000000000000000000000000000000000000000000000000000000
00000808000000000000080800000000000000080008000700000000000800000007000000000000000008000000000505050505050d0505050500000000000000000500000000000000050000000000003838383800000000000000383838380000000000000000000000000000000000000000000000000000000000000000
00000808000008002e0000000008080808080808000808070000080000000800000700000000000000080800000000050000000500000000000500000000000000000505000505050505050000000038383800000000000000000000000000383838000000000000000000000000000000000000000000000000000000000000
0000080000000000000000000008000000000000000000070000000008000000000700000000000000082e0000000005002e000500000000000500000000000000000500000000000000050000003838000000000000000000000000000000000038380000000000000000000000000000000000000000000000000000000000
00000808000000080808080008080000050505000000000700000000002b00002e070000000000000008000000000005000000050000000000052e000000000000000500000000000000050000003800000000000000000000000000000000000000380000000000000000000000000000000000000000000000000000000000
0000000808080808000008080800000005000500000000070707070707070707070700000000000000080808080808050000000000000000000505050505050505050500000000000000050000383800000038383838383838383838383800000000383800000000000000000000000000000000000000000000000000000000
000000000000000000000000000005050500050000000000000000000000000000000000000000000000000000000005000000000000000000050000001f00000000050000000000000005000038000000383800382e000000000000383800000000003800000000000000000000000000000000000000000000000000000000
0000000000000000000000000000053c0000050000000000000000000000000000000000000000000000000000000005000000000000000000051d000000000000000505050505050005050000380000003800003800000000000000383800000000003800000000000000000000000000000000000000000000000000000000
0000000000000000000000000000050505000500000000000000000000000000000000000000000000000000000000050505050505050505050500000029000000000500000000000000050000380000003838003838383838380038383800000000003800000000000000000000000000000000000000000000000000000000
00000000000000000000000000000000050c050000000000000000000000000000000000000000000000000000000000000000000000000000051e000000000000000d00000000000000050000383800002e38383800000000000000383800000000383800000000000000000000000000000000000000000000000000000000
0000000000000000000000000000050505000500000000000000000000000000000000000000000000000000000000000000000000000000000500000000002e2e000500000000000000050000003800000000000000000000000000000000000000380000000000000000000000000000000000000000000000000000000000
0000000000000000000000000000052900000500000000000000000000000000000000000000000000000000000000000000000000000000000505050505050505050505050505050505050000003838000000000000000000000000000000000038380000000000000000000000000000000000000000000000000000000000
0000000000000000000000000000050505000500000000000000000000000000000000000000000000000000000000000000000000000000000000000000000000000000000000000000000000000038383838383838000000000038383838383838000000000000000000000000000000000000000000000000000000000000
0000000000000000000000000000000005090500000000000000000000000000000000000000000000000000000000000000000000000000000000000000000000000000000000000000000000000000000000000038380000003838000000000000000000000000000000000000000000000000000000000000000000000000
0000000000000000000000000000050505000500000000000000000000000000000000000000000000000000000000000000000000000000000000000000000000000000000000000000000000000000000000000000380000003800000000000000000000000000000000000000000000000000000000000000000000000000
0000000000000000000000000000052a00000500000000000000000000000000000000000000000000000000000000000000000000000000000000000000000000000000000025252525252525252500000000000000380000003800000000000000000000000000000000000000000000000000000000000000000000000000
0000000000000000000000000000050505000500000000000000000000000000000000000000000000000000000000000000000000000000000000000000000000000000000025000000000000002500000000000000380000003800000000000000000000000000000000000000000000000000000000000000000000000000
0000000000000000000000000000000005350500000000000000000000000000000000000000000000000000000000000000000000000000000000000000000000000000000025002525252500002500000000000000380000003800000000000000000000000000000000000000000000000000000000000000000000000000
0000000000000000000000000000050505000500000000000000000000000000000000000000000000000000000000000000000000000000000000000000000000000000000025002500002500002525252525252525380000003825252525252525252525252525252525252525252525252525000000000000000000000000
0000000000000000000000000000052b000005000000000000000000000000000000000000000000000000000000000000000000000000000000000000000000000000000000250000002a250000000000000000000000000000000000000d0000000d0000000d0000000d0000000d002e2e0025000000000000000000000000
0000000000000000000000000000050505000500000000000000000000000000000000000000000000000000000000000000000000000000000000000000000000000000000025002500002500002525252525252525380000003825252525252525252525252525252525252525252525252525000000000000000000000000
0000000000000000000000000000000005360500000000000000000000000000000000000000000000000000000000000000000000000000000000000000000000000000000025002525252500002500000000000000380000003800000000000000000000000000000000000000000000000000000000000000000000000000
0000000000000000000000000000050505000500000000000000000000000000000000000000000000000000000000000000000000000000000000000000000000000000000025000000000000002500000000000000380000003800000000000000000000000000000000000000000000000000000000000000000000000000
0000000000000000000000000000052c00000500000000000000000000000000000000000000000000000000000000000000000000000000000000000000000000000000000025252525252525252500000000000606383835383806060000000000000000000000000000000000000000000000000000000000000000000000
0000000000000000000000000000050505000500000000000000000000000000000000000000000000000000000000000000000000000000000000000000000000000000000000000000000000000000000000000600000000000000060000000000000000000000000000000000000000000000000000000000000000000000
0000000000000000000000000000000005370500000000000000000000000000000000000000000000000000000000000000000000000000000000000000000000000000000000000000000000000000000000000600000000000000060000000000000000000000000000000000000000000000000000000000000000000000
